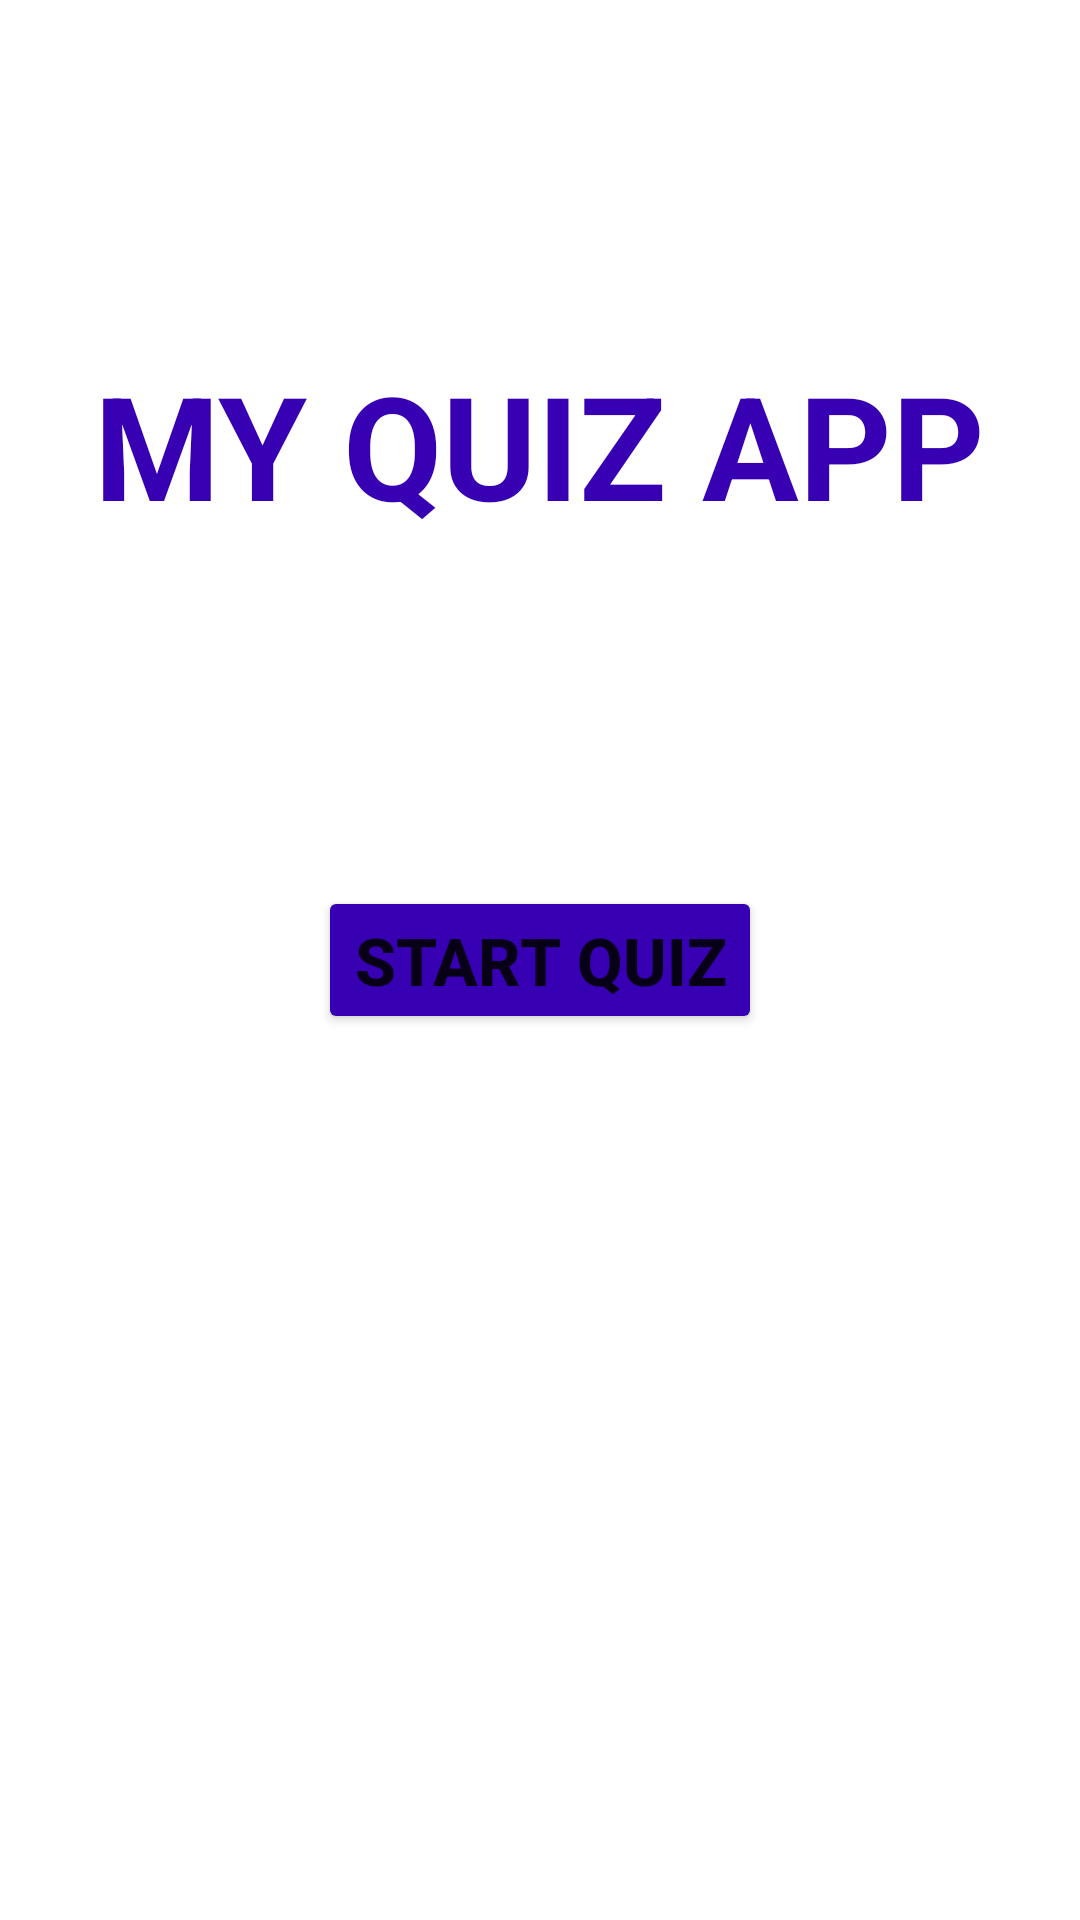

Produce the Android XML layout that renders to this screen, including the resource entries it uses.
<!-- AndroidManifest.xml: application theme Theme.TestLmg2 -->
<!-- res/layout/activity_main.xml -->
<?xml version="1.0" encoding="utf-8"?>
<androidx.constraintlayout.widget.ConstraintLayout xmlns:android="http://schemas.android.com/apk/res/android"
    xmlns:app="http://schemas.android.com/apk/res-auto"
    xmlns:tools="http://schemas.android.com/tools"
    android:layout_width="match_parent"
    android:layout_height="match_parent"
    tools:context=".MainActivity">

    <RelativeLayout
        android:layout_width="match_parent"
        android:layout_height="match_parent"
        app:layout_constraintBottom_toBottomOf="parent"
        app:layout_constraintStart_toStartOf="parent"
        app:layout_constraintTop_toTopOf="parent"
        android:padding="16dp">
        
            <TextView
                android:layout_width="wrap_content"
                android:layout_height="wrap_content"
                android:text="MY QUIZ APP"
                android:textSize="48sp"
                android:textColor="@color/purple_700"
                android:textStyle="bold"
                android:layout_centerHorizontal="true"
                android:layout_marginTop="100dp"/>
            <Button
                android:id="@+id/btnStart"
                android:layout_width="wrap_content"
                android:layout_height="wrap_content"
                android:layout_centerInParent="true"
                android:text="START QUIZ"
                android:textSize="22sp"
                android:textStyle="bold"
                android:backgroundTint="@color/purple_700"/>


    </RelativeLayout>
</androidx.constraintlayout.widget.ConstraintLayout>
<!-- resources referenced by this layout -->
<resources>
  <style name="Theme.TestLmg2" parent="Theme.MaterialComponents.DayNight.DarkActionBar">
          
          <item name="colorPrimary">@color/purple_500</item>
          <item name="colorPrimaryVariant">@color/purple_700</item>
          <item name="colorOnPrimary">@color/white</item>
          
          <item name="colorSecondary">@color/teal_200</item>
          <item name="colorSecondaryVariant">@color/teal_700</item>
          <item name="colorOnSecondary">@color/black</item>
          
          <item name="android:statusBarColor">?attr/colorPrimaryVariant</item>
          
      </style>
  <!-- not gathered from this repository: default colours our renderer supplied (Android Studio template values) -->
  <color name="purple_500">#FF6200EE</color>
  <color name="purple_700">#FF3700B3</color>
  <color name="teal_200">#FF03DAC5</color>
  <color name="teal_700">#FF018786</color>
  <color name="black">#FF000000</color>
  <color name="white">#FFFFFFFF</color>
</resources>
